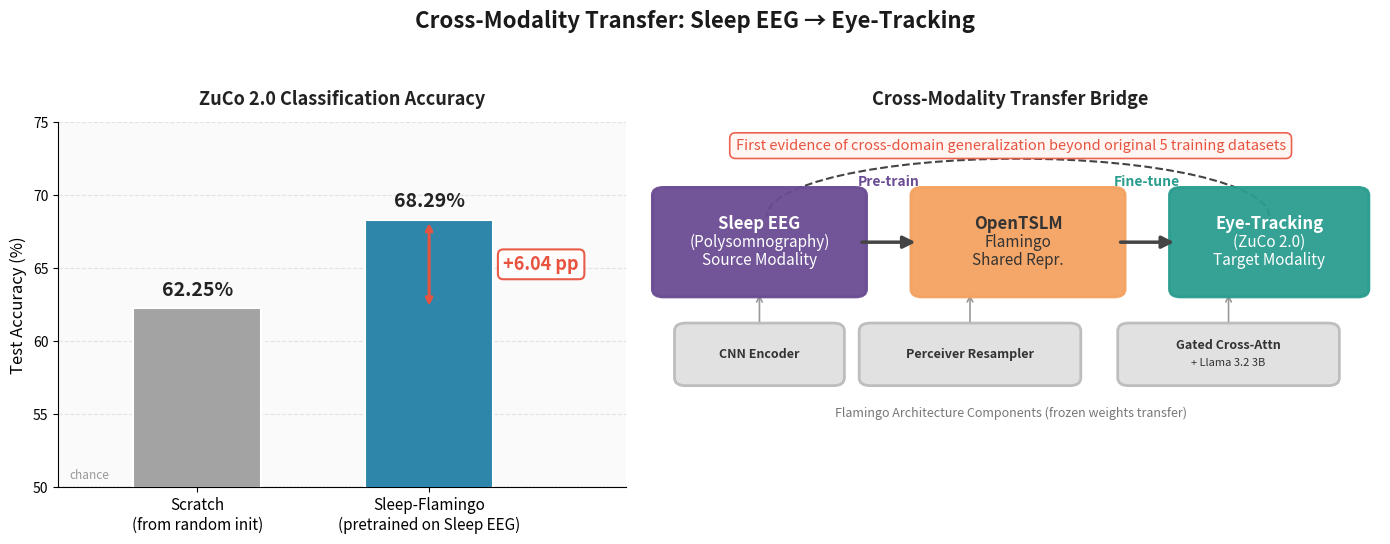

The script that saved this image: (Note: this script raises an exception after producing the figure.)
"""
Figure 004: Cross-Modality Transfer: Sleep EEG to Eye-Tracking
Two-panel design:
  Left: Bar chart comparing Sleep-Flamingo (68.29%) vs Scratch (62.25%) on ZuCo 2.0
  Right: Conceptual bridge diagram showing Sleep EEG → Shared Representations → Eye-Tracking
"""

import matplotlib.pyplot as plt
import matplotlib.patches as mpatches
from matplotlib.patches import FancyBboxPatch, FancyArrowPatch
import numpy as np

# ── Data ──
sleep_acc = 68.29
scratch_acc = 62.25
delta = sleep_acc - scratch_acc  # +6.04

# ── Colors ──
COL_SLEEP = "#2E86AB"      # Strong teal-blue
COL_SCRATCH = "#A3A3A3"    # Neutral gray
COL_DELTA = "#E8533F"      # Warm red for delta highlight
COL_EEG = "#6A4C93"        # Purple for Sleep EEG modality
COL_SHARED = "#F4A261"     # Warm amber for shared representations
COL_ET = "#2A9D8F"         # Teal-green for Eye-Tracking modality
COL_BG_PANEL = "#FAFAFA"   # Very subtle panel background

fig, (ax_bar, ax_bridge) = plt.subplots(1, 2, figsize=(14, 5.5),
                                         gridspec_kw={'width_ratios': [1, 1.3]})
fig.patch.set_facecolor('white')

# ════════════════════════════════════════════════════════════════
# LEFT PANEL: Bar chart — Sleep vs Scratch on ZuCo 2.0
# ════════════════════════════════════════════════════════════════
ax_bar.set_facecolor(COL_BG_PANEL)

bars = ax_bar.bar(
    [0, 1],
    [scratch_acc, sleep_acc],
    width=0.55,
    color=[COL_SCRATCH, COL_SLEEP],
    edgecolor='white',
    linewidth=1.5,
    zorder=3,
)

# Value labels on bars
for bar, val, col in zip(bars, [scratch_acc, sleep_acc], [COL_SCRATCH, COL_SLEEP]):
    ax_bar.text(
        bar.get_x() + bar.get_width() / 2,
        bar.get_height() + 0.6,
        f"{val:.2f}%",
        ha='center', va='bottom',
        fontsize=14, fontweight='bold', color='#222222',
    )

# Delta annotation arrow
ax_bar.annotate(
    '',
    xy=(1, sleep_acc),
    xytext=(1, scratch_acc),
    arrowprops=dict(
        arrowstyle='<->',
        color=COL_DELTA,
        lw=2.2,
        shrinkA=2, shrinkB=2,
    ),
    zorder=5,
)

# Delta label
mid_y = (sleep_acc + scratch_acc) / 2
ax_bar.text(
    1.32, mid_y,
    f"+{delta:.2f} pp",
    ha='left', va='center',
    fontsize=13, fontweight='bold', color=COL_DELTA,
    bbox=dict(boxstyle='round,pad=0.3', facecolor='white',
              edgecolor=COL_DELTA, linewidth=1.5, alpha=0.95),
    zorder=5,
)

# Axis formatting
ax_bar.set_xticks([0, 1])
ax_bar.set_xticklabels(['Scratch\n(from random init)', 'Sleep-Flamingo\n(pretrained on Sleep EEG)'],
                        fontsize=11, fontweight='medium')
ax_bar.set_ylabel('Test Accuracy (%)', fontsize=12, fontweight='medium')
ax_bar.set_ylim(50, 75)
ax_bar.set_xlim(-0.6, 1.85)
ax_bar.set_yticks(np.arange(50, 76, 5))
ax_bar.tick_params(axis='y', labelsize=10)
ax_bar.spines['top'].set_visible(False)
ax_bar.spines['right'].set_visible(False)
ax_bar.spines['left'].set_linewidth(0.8)
ax_bar.spines['bottom'].set_linewidth(0.8)
ax_bar.yaxis.grid(True, linestyle='--', alpha=0.3, zorder=0)

# Chance baseline
ax_bar.axhline(y=50, color='#999999', linestyle=':', linewidth=1, zorder=1)
ax_bar.text(-0.55, 50.4, 'chance', fontsize=8.5, color='#999999', va='bottom')

ax_bar.set_title('ZuCo 2.0 Classification Accuracy', fontsize=13, fontweight='bold',
                  pad=12, color='#222222')

# ════════════════════════════════════════════════════════════════
# RIGHT PANEL: Cross-modality bridge diagram
# ════════════════════════════════════════════════════════════════
ax_bridge.set_facecolor(COL_BG_PANEL)
ax_bridge.set_xlim(0, 10)
ax_bridge.set_ylim(0, 7)
ax_bridge.axis('off')

ax_bridge.set_title('Cross-Modality Transfer Bridge', fontsize=13, fontweight='bold',
                     pad=12, color='#222222')


def draw_rounded_box(ax, xy, width, height, color, text_lines, text_color='white',
                     fontsize=11, alpha=0.95, border_color=None):
    """Draw a rounded rectangle with centered multi-line text."""
    x, y = xy
    if border_color is None:
        border_color = color
    box = FancyBboxPatch(
        (x, y), width, height,
        boxstyle="round,pad=0.15",
        facecolor=color, edgecolor=border_color,
        linewidth=2, alpha=alpha, zorder=3,
    )
    ax.add_patch(box)
    cx = x + width / 2
    cy = y + height / 2
    n = len(text_lines)
    line_spacing = fontsize * 1.6 / 72  # approx in data coords — adjusted below
    # Use axis transform for text
    for i, line in enumerate(text_lines):
        fw = 'bold' if i == 0 else 'normal'
        fs = fontsize if i == 0 else fontsize - 1
        offset = (i - (n - 1) / 2) * 0.35
        ax.text(cx, cy - offset, line, ha='center', va='center',
                fontsize=fs, fontweight=fw, color=text_color, zorder=4)


# ── Source modality: Sleep EEG ──
draw_rounded_box(ax_bridge, (0.3, 3.8), 2.6, 1.8, COL_EEG,
                 ['Sleep EEG', '(Polysomnography)', 'Source Modality'],
                 text_color='white', fontsize=12)

# ── Shared Flamingo representations ──
draw_rounded_box(ax_bridge, (3.8, 3.8), 2.6, 1.8, COL_SHARED,
                 ['OpenTSLM', 'Flamingo', 'Shared Repr.'],
                 text_color='#333333', fontsize=12)

# ── Target modality: Eye-Tracking ──
draw_rounded_box(ax_bridge, (7.3, 3.8), 2.4, 1.8, COL_ET,
                 ['Eye-Tracking', '(ZuCo 2.0)', 'Target Modality'],
                 text_color='white', fontsize=12)

# ── Arrows between boxes ──
arrow_kw = dict(
    arrowstyle='-|>',
    color='#444444',
    lw=2.5,
    mutation_scale=18,
    connectionstyle='arc3,rad=0.0',
)

ax_bridge.annotate('', xy=(3.75, 4.7), xytext=(2.95, 4.7),
                    arrowprops=arrow_kw, zorder=5)
ax_bridge.annotate('', xy=(7.25, 4.7), xytext=(6.45, 4.7),
                    arrowprops=arrow_kw, zorder=5)

# ── Architecture components below the bridge ──
comp_y = 2.1
comp_h = 0.9
comp_w = 2.0
comp_fontsize = 9
comp_color = '#E0E0E0'

# CNN Encoder
draw_rounded_box(ax_bridge, (0.6, comp_y), comp_w, comp_h, comp_color,
                 ['CNN Encoder'],
                 text_color='#333333', fontsize=comp_fontsize, border_color='#BBBBBB')

# Perceiver Resampler
draw_rounded_box(ax_bridge, (3.1, comp_y), 2.7, comp_h, comp_color,
                 ['Perceiver Resampler'],
                 text_color='#333333', fontsize=comp_fontsize, border_color='#BBBBBB')

# Gated Cross-Attention
draw_rounded_box(ax_bridge, (6.6, comp_y), 2.7, comp_h, comp_color,
                 ['Gated Cross-Attn', '+ Llama 3.2 3B'],
                 text_color='#333333', fontsize=comp_fontsize, border_color='#BBBBBB')

# Small arrows connecting architecture to main bridge
for cx in [1.6, 4.45, 7.95]:
    ax_bridge.annotate('', xy=(cx, 3.75), xytext=(cx, 3.05),
                        arrowprops=dict(arrowstyle='->', color='#999999',
                                        lw=1.2, connectionstyle='arc3,rad=0'),
                        zorder=2)

# Label for architecture strip
ax_bridge.text(5.0, 1.55, 'Flamingo Architecture Components (frozen weights transfer)',
               ha='center', va='top', fontsize=9, fontstyle='italic', color='#777777')

# ── Key insight annotation at top ──
ax_bridge.text(5.0, 6.55,
               'First evidence of cross-domain generalization beyond original 5 training datasets',
               ha='center', va='center', fontsize=10.5, fontstyle='italic',
               color=COL_DELTA, fontweight='medium',
               bbox=dict(boxstyle='round,pad=0.4', facecolor='#FFF5F3',
                         edgecolor=COL_DELTA, linewidth=1.2, alpha=0.9),
               zorder=5)

# ── Bridge label above arrows ──
ax_bridge.text(3.35, 5.85, 'Pre-train', ha='center', va='center',
               fontsize=10, fontweight='bold', color=COL_EEG)
ax_bridge.text(6.85, 5.85, 'Fine-tune', ha='center', va='center',
               fontsize=10, fontweight='bold', color=COL_ET)

# Curved bridge line over top
from matplotlib.patches import Arc
bridge_arc = Arc((5.1, 5.2), 6.8, 2.2, angle=0, theta1=0, theta2=180,
                 color='#444444', linewidth=1.5, linestyle='--', zorder=2)
ax_bridge.add_patch(bridge_arc)

# ── Overall title ──
fig.suptitle('Cross-Modality Transfer: Sleep EEG → Eye-Tracking',
             fontsize=16, fontweight='bold', color='#1A1A1A', y=0.98)

plt.tight_layout(rect=[0, 0, 1, 0.93])
plt.savefig('/home/<user>/notion-figures/zuco/fig_004.png', dpi=200,
            bbox_inches='tight', facecolor='white', edgecolor='none')
plt.close()

print("Figure saved to /home/<user>/notion-figures/zuco/fig_004.png")
